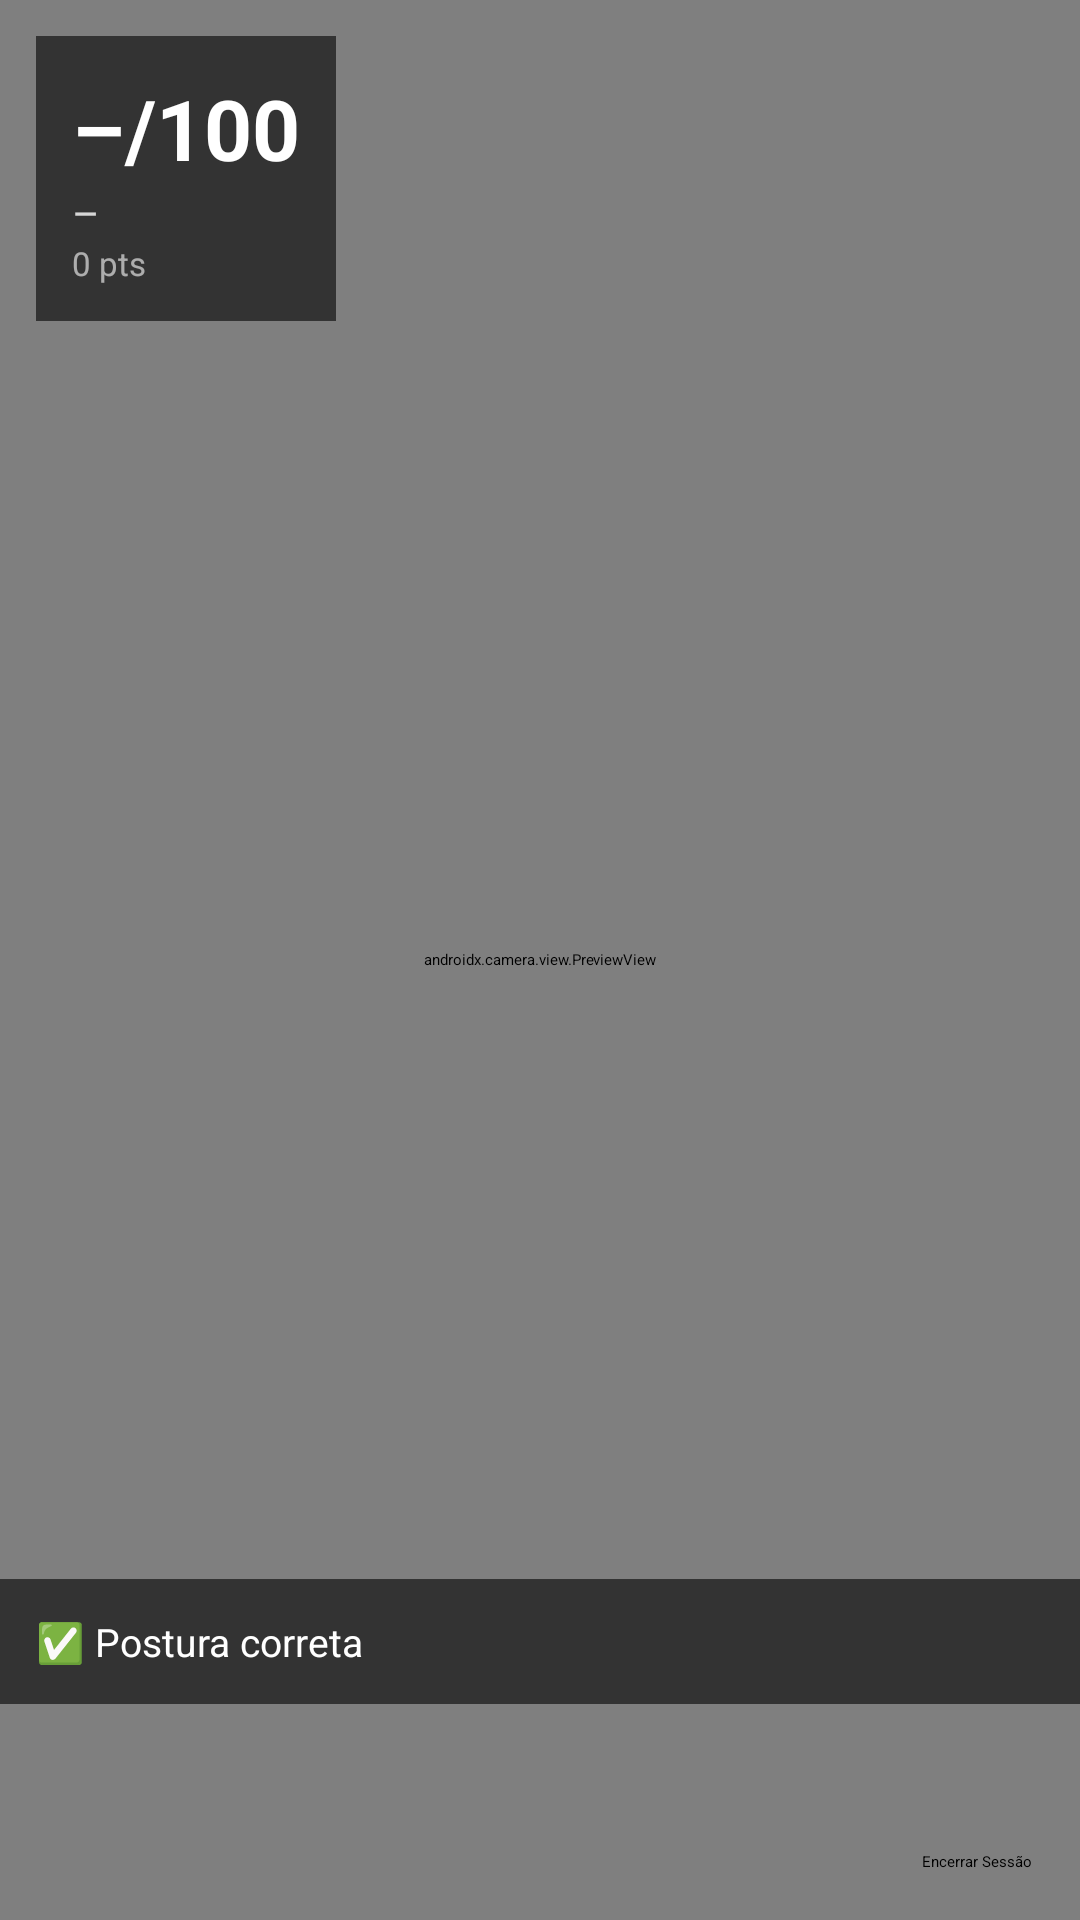

The Android layout XML behind this screen, and the referenced resources:
<!-- AndroidManifest.xml: application theme Theme.GymVision.Splash -->
<!-- res/layout/fragment_camera.xml -->
<?xml version="1.0" encoding="utf-8"?>
<androidx.constraintlayout.widget.ConstraintLayout
    xmlns:android="http://schemas.android.com/apk/res/android"
    xmlns:app="http://schemas.android.com/apk/res-auto"
    android:layout_width="match_parent"
    android:layout_height="match_parent"
    android:background="#000">

    
    <androidx.camera.view.PreviewView
        android:id="@+id/previewView"
        android:layout_width="0dp"
        android:layout_height="0dp"
        app:layout_constraintTop_toTopOf="parent"
        app:layout_constraintBottom_toBottomOf="parent"
        app:layout_constraintStart_toStartOf="parent"
        app:layout_constraintEnd_toEndOf="parent" />

    
    <LinearLayout
        android:layout_width="wrap_content"
        android:layout_height="wrap_content"
        android:orientation="vertical"
        android:background="#99000000"
        android:padding="12dp"
        android:layout_margin="12dp"
        android:layout_marginTop="12dp"
        app:layout_constraintTop_toTopOf="parent"
        app:layout_constraintStart_toStartOf="parent">

        <TextView
            android:id="@+id/tvScore"
            android:layout_width="wrap_content"
            android:layout_height="wrap_content"
            android:text="–/100"
            android:textColor="#FFFFFF"
            android:textSize="28sp"
            android:textStyle="bold" />

        <TextView
            android:id="@+id/tvPhase"
            android:layout_width="wrap_content"
            android:layout_height="wrap_content"
            android:text="–"
            android:textColor="#CCFFFFFF"
            android:textSize="14sp" />

        <TextView
            android:id="@+id/tvLandmarks"
            android:layout_width="wrap_content"
            android:layout_height="wrap_content"
            android:text="0 pts"
            android:textColor="#99FFFFFF"
            android:textSize="11sp" />
    </LinearLayout>

    
    <androidx.cardview.widget.CardView
        android:id="@+id/cardAlert"
        android:layout_width="0dp"
        android:layout_height="wrap_content"
        android:layout_margin="12dp"
        android:visibility="gone"
        app:cardBackgroundColor="#FFDD2222"
        app:cardCornerRadius="8dp"
        app:layout_constraintTop_toTopOf="parent"
        app:layout_constraintStart_toStartOf="parent"
        app:layout_constraintEnd_toEndOf="parent">

        <TextView
            android:layout_width="match_parent"
            android:layout_height="wrap_content"
            android:padding="10dp"
            android:text="⚠ Corrija a postura!"
            android:textColor="#FFFFFF"
            android:textStyle="bold"
            android:gravity="center"
            android:textSize="14sp" />
    </androidx.cardview.widget.CardView>

    
    <LinearLayout
        android:layout_width="0dp"
        android:layout_height="wrap_content"
        android:orientation="vertical"
        android:background="#99000000"
        android:padding="12dp"
        android:layout_marginBottom="72dp"
        app:layout_constraintBottom_toBottomOf="parent"
        app:layout_constraintStart_toStartOf="parent"
        app:layout_constraintEnd_toEndOf="parent">

        <TextView
            android:id="@+id/tvErrors"
            android:layout_width="match_parent"
            android:layout_height="wrap_content"
            android:text="✅ Postura correta"
            android:textColor="#FFFFFF"
            android:textSize="13sp"
            android:lineSpacingExtra="4dp" />
    </LinearLayout>

    
    <Button
        android:id="@+id/btnEndSession"
        android:layout_width="wrap_content"
        android:layout_height="wrap_content"
        android:text="Encerrar Sessão"
        android:layout_margin="16dp"
        android:backgroundTint="#CC333333"
        app:layout_constraintBottom_toBottomOf="parent"
        app:layout_constraintEnd_toEndOf="parent" />

</androidx.constraintlayout.widget.ConstraintLayout>
<!-- resources referenced by this layout -->
<resources>
  <style name="Theme.GymVision.Splash" parent="Theme.SplashScreen">
          <item name="windowSplashScreenBackground">@color/ic_launcher_background</item>
          <item name="windowSplashScreenAnimatedIcon">@drawable/ic_launcher_foreground</item>
          <item name="postSplashScreenTheme">@style/Theme.GymVision</item>
      </style>
  <!-- drawable ic_launcher_foreground (drawable) -->
  <vector xmlns:android="http://schemas.android.com/apk/res/android"
      android:width="108dp"
      android:height="108dp"
      android:viewportWidth="108"
      android:viewportHeight="108">
  
      
      <group
          android:pivotX="54"
          android:pivotY="54"
          android:rotation="45">
          <path
              android:fillColor="#FFFFFF"
              android:pathData="M22,38 H40 V70 H22 Z" />
          <path
              android:fillColor="#FFFFFF"
              android:pathData="M68,38 H86 V70 H68 Z" />
          <path
              android:fillColor="#FFFFFF"
              android:pathData="M40,49 H68 V59 H40 Z" />
      </group>
  </vector>
  <style name="Theme.GymVision" parent="android:Theme.DeviceDefault.NoActionBar" />
</resources>
